Run: headless pygame with SDL's dummy video driver; simulated clock (each Clock.tick advances the game by its frame time, no real sleeping); random seed 0; keys injected as events and as key.get_pressed() state; mouse plan: one left click at the window centre at the start of phase 2, then a move to the lower-right quarter at the start of phase 3.
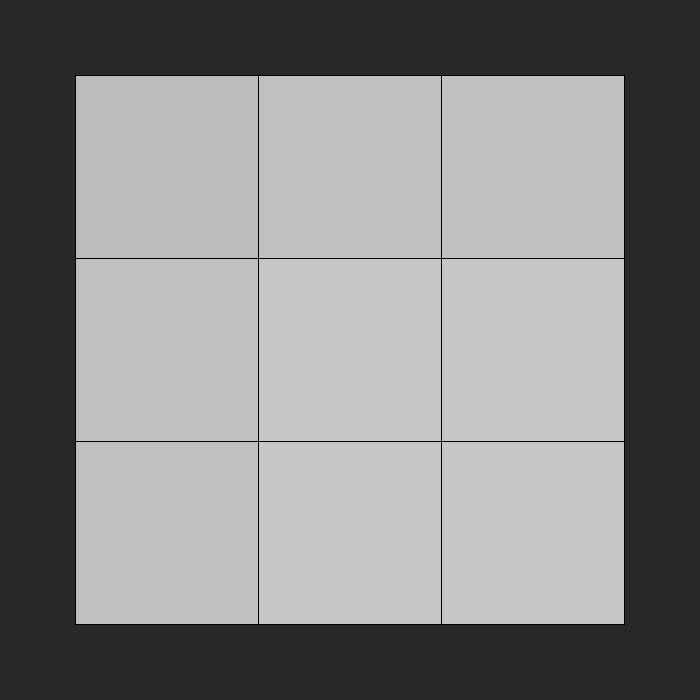
Frame 1 of 4 · flips 1–60 · no input
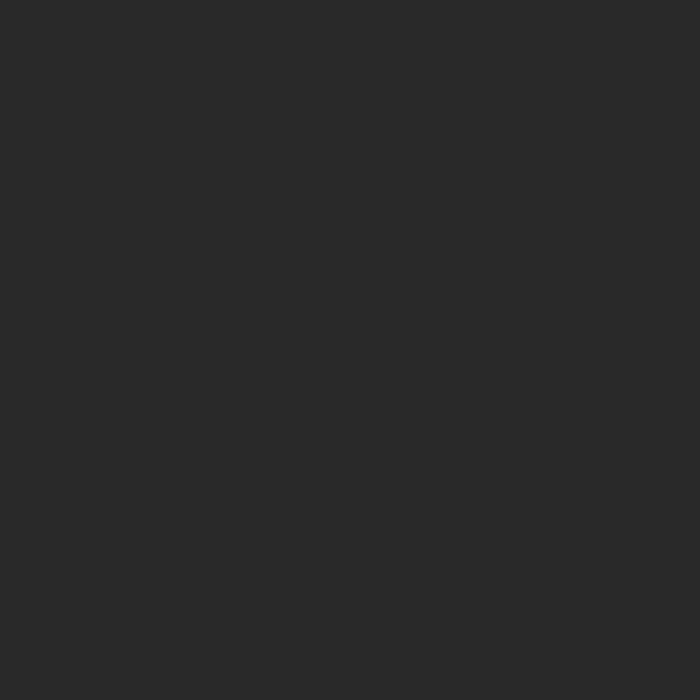
Frame 2 of 4 · flips 61–180 · clicked the window centre · tapped SPACE, RETURN · held RIGHT (→), D
Frame 3 of 4 · flips 181–300 · moved the mouse to the lower-right quarter · held DOWN (↓), S · screen unchanged from frame 2, image omitted
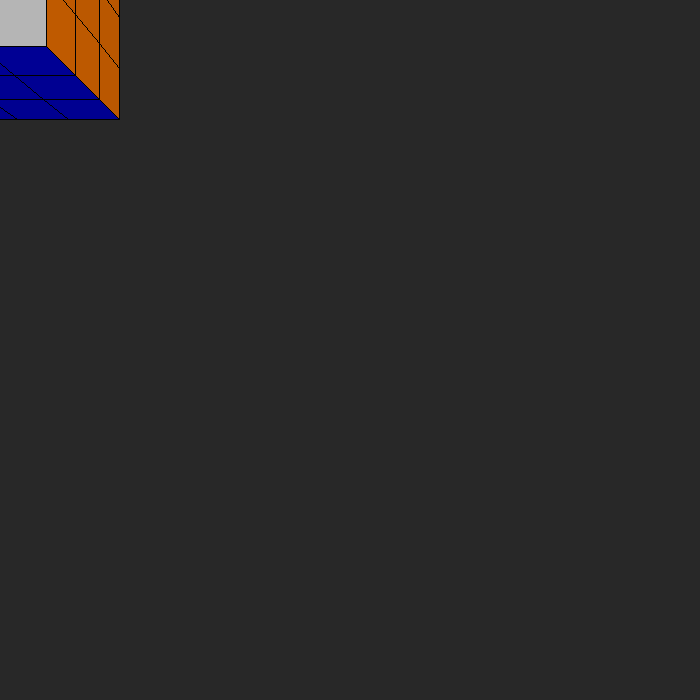
Frame 4 of 4 · flips 301–420 · held LEFT (←), A, UP (↑), W

The pygame program that drew these frames:

import pygame
from math import cos, sin, pi, sqrt, tan, acos

"""
Le programme à été fait seulement avec les notions de maths de première 
et terminale (produit scalaire, normale d'un plan, droite paramétrée...)
et de nsi de première (tri, list, performance des algos...)
et sans aide extérieure

On peut faire bouger le rubiks cube avec les lettres a,z,e,q,s,d
et le faire tourner sur lui-même k,l,m,i,o,p

on peut faire tourner des parties du cube en cliquant sur 2 faces de
la section que l'on veux tourner (click gauche)"""



def matrice(point, matrice_rotation):
    """ renvoie les coordonnes du point en passant par la matrice de rotation"""
    nvx_point = [0,0,0]
    l = len(point)
    for i in range(l):
        for j in range(l):
            nvx_point[i] += point[j]*matrice_rotation[3*i+j]
    nvx_point = [round(nvx_point[i],12) for i in range(3)]
    return nvx_point


def coordonne(point, angle, rot_X, rot_Y, rot_Z):
    """ retourne les nouvelles coordonnes du point avec une rotation 
    d'angle 'angle' """
    rotation_x = [1.0,      0.0,      0.0,
                0.0, cos(angle), -sin(angle),
                0.0, sin(angle), cos(angle)]
    
    rotation_y = [cos(angle), 0.0, -sin(angle),
                    0.0,      1.0,      0.0,
                sin(angle), 0.0, cos(angle)]
    
    rotation_z = [cos(angle), -sin(angle), 0.0,
                sin(angle), cos(angle), 0.0,
                    0.0,      0.0,      1.0] 
    #tout les axes
    if rot_Z is True:
        point = matrice(point, rotation_z)
    if rot_Y is True:
        point = matrice(point, rotation_y)
    if rot_X is True:
        point = matrice(point, rotation_x)
    return point
    

def mouvement(all_face, angle_tour, rot_X, rot_Y, rot_Z):
    """ applique les nouvelles coordonnees aux points/normal de l'objet """
    tt_nvx_all_face = []
    for face in all_face:
        pts = face[0:4]
        nvx_all_face = [coordonne(pts[i], angle_tour, rot_X, rot_Y, rot_Z) for i in range(len(pts))]
        nvx_all_face += face[-2:]
        tt_nvx_all_face.append(nvx_all_face)
    return tt_nvx_all_face


def mouvement_point(all_points, angle_tour, rot_X, rot_Y, rot_Z):
    """ applique les nouvelles coordonnees aux points/normal de l'objet """
    tt_nvx_all_points = []
    for point in all_points:
        nvx_all_points = coordonne(point, angle_tour, rot_X, rot_Y, rot_Z) 
        tt_nvx_all_points.append(nvx_all_points)
    return tt_nvx_all_points


def in2d_parameter(all_face, camera, mur):
    """transformes the coordinates of the points from 3d to 2d
    the camera coordinates are in variable and the wall is 'mur'
    Utilisation des droites parametrees"""
    nvx_all_face = []
    for face in all_face:
        pts = face[0:4]
        nvx_points_list = []
        for i in pts:
            inverse_alpha = (mur[2]-camera[2])/(i[2]-camera[2])
            vector_plan_y = inverse_alpha*(i[1]-camera[1])
            vector_plan_x = inverse_alpha*(i[0]-camera[0])
            
            point_projection = (round(camera[0]+vector_plan_x ,15),
                            round(camera[1]+vector_plan_y ,15)) 
            nvx_points_list.append(point_projection)

        nvx_points_list += face[-2:]
        nvx_all_face.append(nvx_points_list)
    return nvx_all_face
    

def make_face(div, face):
    """renvoie les 4 points pour chaque sub face crée"""
    all_face = []
    nbr_face = [i for i in range(0,len(face))]
    for coef in nbr_face:
        for y in range(div+1):
            for x in range(div+1):
                x1 = x+1
                y1 = y+1
                rect = (div+2)**2*coef
                face = ( ( x+y*(div+2) )+rect, ( x1+y*(div+2) )+rect,
                        ( x1+y1*(div+2) )+rect,( x+y1*(div+2) )+rect)
                all_face.append(face)
    return all_face
        

def separation_face(face, points_list, div):
    """permet de separer les faces du cube en plusieurs mini face avec un diviseur de face donnée
    renvoie les 4 points pour chaque sub_face et les coordonnees des points"""
    tt_points = []
    for i in face:
        Vect_abs = [points_list[i[1]][0]-points_list[i[0]][0],
                  points_list[i[1]][1]-points_list[i[0]][1],
                  points_list[i[1]][2]-points_list[i[0]][2]]
        Vect_abs = [i/(div+1) for i in Vect_abs]
        
        Vect_ord = [points_list[i[3]][0]-points_list[i[0]][0],
                  points_list[i[3]][1]-points_list[i[0]][1],
                  points_list[i[3]][2]-points_list[i[0]][2]]
        Vect_ord = [i/(div+1) for i in Vect_ord]
        
        for y in range(div+2):
            Vect_ord_2 = [i*y for i in Vect_ord]
            for x in range(div+2):
                Vect_abs_2 = [i*x for i in Vect_abs]
                sub_point = [points_list[i[0]][0]+Vect_ord_2[0]+Vect_abs_2[0],
                           points_list[i[0]][1]+Vect_ord_2[1]+Vect_abs_2[1],
                           points_list[i[0]][2]+Vect_ord_2[2]+Vect_abs_2[2]]
                tt_points.append(sub_point)
    return tt_points


def mini_face(face, points_list, div, color):
    tt_face = []
    all_face = make_face(div, face)
    tt_points = separation_face(face, points_list, div)
    nb_col = 0
    for i in all_face:
        face = [tt_points[i[0]],tt_points[i[1]],tt_points[i[2]],tt_points[i[3]],nb_col]
        face += [color[ nb_col//((div+1)**2) ]]
        tt_face.append(face)
        nb_col += 1
    return tt_face
 

def dist_cam_face(all_face, camera):
    """renvoie l'ordre de remplissage des faces (de la plus loin 
    à la plus proche) en fonction de la localisation du point central 
    de la face par rapport à la camera"""
    face_ordre = []
    for face in all_face:
        centroid = [(face[0][0]+face[1][0]+face[2][0]+face[3][0])/4,
                (face[0][1]+face[1][1]+face[2][1]+face[3][1])/4,
                (face[0][2]+face[1][2]+face[2][2]+face[3][2])/4]
        distance_cam_centor = camera[2]-centroid[2]
        face_ordre.append( (distance_cam_centor, face) )

    #on trie les faces à dessiner en premier
    face_ordre.sort( key=lambda x: x[0],reverse=True)
    nvx_ordre_face=[i[1] for i in face_ordre]
    return nvx_ordre_face


def rectification (all_face, res_fenetre, zoom):
    """recentre le cube au centre de la fenetre"""
    nvx_all_face = []
    for face in all_face:
        pts = face[0:4]
        nvx_sub_face = []
        for i in pts:
            x = zoom*i[0] + res_fenetre[0]/2
            y = zoom*i[1] + res_fenetre[1]/2
            nvx_sub_face.append( [x,y] )    
        nvx_sub_face+=face[-2:]
        nvx_all_face.append(nvx_sub_face)
    return nvx_all_face


def dot_product(vect2,vect1):
    """ fait le dot_product de 2 vecteurs et renvoie la valeur """
    valeur = vect2[0]*vect1[0]+vect2[1]*vect1[1]+vect2[2]*vect1[2]
    return round(valeur, 10)


def dot_product_2d(vect2,vect1):
    """ fait le dot_product de 2 vecteurs et renvoie la valeur """
    valeur = vect2[0]*vect1[0]+vect2[1]*vect1[1]
    return round(valeur, 10)


def shadow(vect_normal, light, couleur):
    """permet d'assombrir les faces qui sont opposés à la source de lumière"""
    #vect_light_base = [0,0,-10]
    coef = sqrt(vect_normal[0]**2+vect_normal[1]**2+vect_normal[2]**2)*sqrt(light[0]**2+light[1]**2+light[2]**2)
    rate = 0.6 -0.4*dot_product(vect_normal,light)/coef
    # on fait la fonction darken ici (cf voir les autres ESSAI) 
    s = [i*rate for i in couleur]
    return s


def show_face(all_face, camera, div):
    """ permet de retourner les seules faces à afficher"""
    face_see = []
    i = 0
    for face in all_face:
        vect_ord = [face[1][0]-face[0][0],
                    face[1][1]-face[0][1],
                    face[1][2]-face[0][2]]
        
        vect_abs = [face[3][0]-face[0][0],
                    face[3][1]-face[0][1],
                    face[3][2]-face[0][2]]
        
        vect_normal = [vect_ord[1]*vect_abs[2] - vect_ord[2]*vect_abs[1],
                    vect_ord[2]*vect_abs[0] - vect_ord[0]*vect_abs[2],
                    vect_ord[0]*vect_abs[1] - vect_ord[1]*vect_abs[0]]

        # on flip la normal car elles sont mélangés
        normal = i//((div+1)**2)
        if normal==0 or normal==2 or normal==5: 
            vect_normal=[-i for i in vect_normal]
        
        vect_cam_face=[face[0][0] - camera[0],
                        face[0][1] - camera[1],
                        face[0][2] - camera[2]]
        i+=1
        if dot_product( vect_cam_face, vect_normal )>0:
            pt_light=(0,0,10)
            vec_light=[pt_light[0]-face[0][0],
                        pt_light[1]-face[0][1],
                        pt_light[2]-face[0][2]]
            
            color = shadow(vect_normal, vec_light, face[-1])
            nvx_face = face[0:5] + [color]
            face_see.append(nvx_face)     
    return face_see


def tt_transformation(all_face, res_fenetre, div, mouv_cote, mouv_hauteur, mouv_longueur, x, y, z):
    """permet de faire toute les transformation necessaire pour afficher le cube"""
    camera = (0, 0, 10)
    mur = (0, 0, 2)  # le mur est sur l'axe des x
    zoom = 80

    face = mouvement(all_face, mouv_hauteur, True, False, False)
    face = mouvement(face, mouv_longueur, False, False, True)
    face = mouvement(face, mouv_cote, False, True, False)
    face=position_obj(x, y, z, face)

    face_visible = show_face(face, camera, div)
    #face_visible = 
    face_visible = dist_cam_face(face_visible, camera)
    
    face_visible_2d = in2d_parameter(face_visible, camera, mur)
    face_visible_2d = rectification(face_visible_2d, res_fenetre, zoom)
    return face_visible_2d


def position_obj(x, y, z, all_face):
    """ deplace l'origine de l'objet dans le monde"""
    
    for face in all_face:
        for j in range(0,4):
            face[j][0]=face[j][0]+x
            face[j][1]=face[j][1]+y
            face[j][2]=face[j][2]+z
    return all_face


def recognition(x_souris, y_souris, face_visible_2d):
    """permet de retrouver sur quel face est attribué le clic de la souris"""
    approx = 0.01
    for face_2d in face_visible_2d:
        vect1 = [face_2d[0][0]-x_souris,face_2d[0][1]-y_souris]
        vect2 = [face_2d[1][0]-x_souris,face_2d[1][1]-y_souris]
        vect3 = [face_2d[2][0]-x_souris,face_2d[2][1]-y_souris]
        vect4 = [face_2d[3][0]-x_souris,face_2d[3][1]-y_souris]

        angle1 = acos(dot_product_2d(vect1,vect2) / ( sqrt(vect1[0]**2+vect1[1]**2) * sqrt(vect2[0]**2+vect2[1]**2) ))
        angle2 = acos(dot_product_2d(vect3,vect2) / ( sqrt(vect3[0]**2+vect3[1]**2) * sqrt(vect2[0]**2+vect2[1]**2) ))
        angle3 = acos(dot_product_2d(vect3,vect4) / ( sqrt(vect3[0]**2+vect3[1]**2) * sqrt(vect4[0]**2+vect4[1]**2) ))
        angle4 = acos(dot_product_2d(vect1,vect4) / ( sqrt(vect1[0]**2+vect1[1]**2) * sqrt(vect4[0]**2+vect4[1]**2) ))
        angle_final = angle1 + angle2 + angle3 + angle4
        angle_final = angle_final - 2*pi
        if -approx < angle_final and angle_final < approx:
            return face_2d[4]


def get_the_cube(liste):
    """renvoi les coordonnées du mini cube en tant que nom de ces facettes
    permet la rotation lorsque l'on clique"""
    face_link=[
    ### POUR LES Z = 1
    [4, [0,0,1]], [5,28, [1,0,1]], [10,1, [0,1,1]], [7,43, [0,-1,1]], [19,3, [-1,0,1]], [11,2,27, [1,1,1]],
    [9,18,0, [-1,1,1]], [8,29,44, [1,-1,1]], [20,6,42, [-1,-1,1]],
    ### POUR LES Z = 0
    [22, [-1,0,0]], [13, [0,1,0]], [40, [0,-1,0]], [31, [1,0,0]], [23,39, [-1,-1,0]], [32,41, [1,-1,0]],
    [21,12, [-1,1,0]], [14,30, [1,1,0]], 
    ### POUR LES Z = -1
    [49, [0,0,-1]], [50,34, [1,0,-1]], [25,48, [-1,0,-1]], [16,52, [0,1,-1]], [46,37, [0,-1,-1]],
    [17,53,33, [1,1,-1]], [51,24,15, [-1,1,-1]], [47,35,38, [1,-1,-1]], [45,26,36, [-1,-1,-1]] ]

    for face in liste:
        for id in face_link:
            if face[4] in id:
                face[4] = id[-1]
                break
    return liste


def axis_difference(loc1, loc2):
    """ permet de trouver sur quelle axe il faut tourner la face et dans quelle sens"""
    axis=[]
    for i in range(3):
        if loc1[i] == loc2[i]:
            axis.append(i)
            axis.append(1) # pour l'instant c'est ca mais il faut avoir un sens 
            return axis


def choose_rotation(all_face, face_clic):
    """ permet de trouver la rotation en fonction des faces cliqué"""
    turn = []
    face_a_tourner = []
    #cherche l'axe différent entre les faces cliqué
    axis = axis_difference(face_clic[0], face_clic[1])
    if axis[0] == 2:
        turn.append([False, False, True])
    elif axis[0] == 1:
        turn.append([False, True, False])
    else:
        turn.append([True, False, False])
    turn.append(axis[1])

    rangee = face_clic[0][axis[0]]
    for face in all_face:
        if face[4][axis[0]] == rangee:
            face_a_tourner.append(face[4])
    turn=turn[0:3] + [face_a_tourner]
    return turn


def sans_recurrence(turn):
    """retourne la liste de turn sans recurrence"""
    nvx_turn=[]
    for turn_1 in turn:
        if turn_1 not in nvx_turn:
            nvx_turn.append(turn_1)
    return nvx_turn


def application_mouvement(all_face, turn, info_rot, angle_tour):
    """permet d'appliquer la rotation dicté par l'utilisateur"""
    orientation, rot_x, rot_y, rot_z = info_rot[0], info_rot[1], info_rot[2], info_rot[3]
    if len(turn) != 0:
        for i in turn:
            if i[1] != 30:
                for nbr_face in range(len(all_face)):
                    if all_face[nbr_face][4] == i[0]:                              
                        pre_face = mouvement_point( all_face[nbr_face][0:4] , orientation*angle_tour,  rot_x, rot_y, rot_z)
                        all_face[nbr_face] = pre_face + all_face[nbr_face][4:]    
                i[1] += 1

            else:
                turn= [i[0] for i in turn]
                # change le nom des faces tournées
                if rot_x is True or rot_z is True:
                    orientation = -orientation
                    
                for nbr_face in range(len(all_face)):
                    if all_face[nbr_face][4] in turn:
                        pre_nom_face= mouvement_point( [all_face[nbr_face][4]], orientation*pi/2,  rot_x, rot_y, rot_z)
                        pre_nom_face = [int(i) for i in pre_nom_face[0]]
                        all_face[nbr_face][4] = pre_nom_face + [2]

                for nbr_face in range(len(all_face)):
                     all_face[nbr_face][4] =  all_face[nbr_face][4][0:3]

                turn = []
    return all_face, turn
    
def tri_random(all_face, nbr):
    """ permet de mélanger le cube avant de jouer"""
    
    return all_face

def affichage(all_face, res_fenetre, div):
    """fait tourner le carré 
    points_list: list de tuple"""
    run = True
    clock = pygame.time.Clock()
    angle_tour = pi/60
    sensi = 0.1
    turn = []
    face_clic = []
    face_turn = []
    
    key_o, key_l, key_m, key_k, key_i, key_p = 0, 0, 0, 0, 0, 0
    key_z, key_s, key_d, key_q, key_a, key_e = 0, 0, 0, 0, 0, 0  
    mouv_hauteur, mouv_cote, mouv_longueur = 0, 0, 0
    x_mouv, y_mouv, z_mouv = 0, 0, 0
    info_rot=[1, False, False, False]
    
    all_face = tri_random(all_face, 10)
    while run is True:
        # permet d'afficher le cube en 3d 
        face_visible_2d = tt_transformation(all_face, res_fenetre, div, mouv_cote, mouv_hauteur, mouv_longueur, x_mouv ,y_mouv ,z_mouv)
        cube (face_visible_2d)

        event_list = pygame.event.get()
        for event in event_list:
            if event.type == pygame.QUIT:
                run = False
            if event.type == pygame.MOUSEBUTTONDOWN:
                if event.button == 1 or event.button == 2: # clic bouton droit et milieu(pavé) de la souris 
                    x, y = pygame.mouse.get_pos()
                    face = recognition(x, y, face_visible_2d)
                    if face is not None:
                        face_clic.append(face)
                                  

            if event.type == pygame.KEYUP:
                #pour faire pivoter l'objet
                if event.key == pygame.K_o:
                    key_o=0
                if event.key == pygame.K_l:
                    key_l=0
                if event.key == pygame.K_m:
                    key_m=0
                if event.key == pygame.K_k:
                    key_k=0
                if event.key == pygame.K_i:
                    key_i=0
                if event.key == pygame.K_p:
                    key_p=0

                #pour faire bouger la camera
                if event.key == pygame.K_z:
                    key_z=0
                if event.key == pygame.K_s:
                    key_s=0
                if event.key == pygame.K_d:
                    key_d=0
                if event.key == pygame.K_q:
                    key_q=0
                if event.key == pygame.K_a:
                    key_a=0
                if event.key == pygame.K_e:
                    key_e=0

            if event.type == pygame.KEYDOWN:
                #pour faire pivoter l'objet
                if event.key == pygame.K_o:
                    key_o=1
                elif event.key == pygame.K_l:
                    key_l=1
                elif event.key == pygame.K_m:
                    key_m=1
                elif event.key == pygame.K_k:
                    key_k=1
                elif event.key == pygame.K_i:
                    key_i=1
                elif event.key == pygame.K_p:
                    key_p=1

                #pour faire bouger la camera
                if event.key == pygame.K_z:
                    key_z=1
                elif event.key == pygame.K_s:
                    key_s=1
                elif event.key == pygame.K_d:
                    key_d=1
                elif event.key == pygame.K_q:
                    key_q=1
                elif event.key == pygame.K_a:
                    key_a=1
                elif event.key == pygame.K_e:
                    key_e=1
                

        dmd_mouvement = key_o+key_l+key_m+key_k+key_i+key_p+key_z+key_s+key_d+key_q+key_a+key_e  
        if dmd_mouvement == 0:
            #choix de la rotation 
            if len(face_clic) == 2:
                face_turn = choose_rotation(all_face, face_clic)
                face_clic = []
                
            # permet d'appliquer la rotation
            if len(face_turn) != 0:
                for nbr_face in range(len(all_face)):
                    if all_face[nbr_face][4] in face_turn[2]:
                        turn.append( [all_face[nbr_face][4],0] )
                turn = sans_recurrence(turn)
                rot_x, rot_y, rot_z = face_turn[0][0], face_turn[0][1], face_turn[0][2]
                orientation = face_turn[1]
                info_rot = [orientation, rot_x, rot_y, rot_z]
                face_turn = []

            # application de la rotation
            all_face, turn = application_mouvement(all_face, turn, info_rot, angle_tour)
        
        # pour pouvoir faire changer d'endroit l'objet
        x_mouv += key_q*sensi - key_d*sensi
        y_mouv += key_z*sensi - key_s*sensi
        z_mouv += key_e*sensi - key_a*sensi
        
        # pour les touches 'o' et 'l'
        mouv_hauteur = (mouv_hauteur+key_l*angle_tour - key_o*angle_tour) %(2*pi)
        # pour les touches 'k' et 'm'
        mouv_cote = (mouv_cote+key_m*angle_tour - key_k*angle_tour) %(2*pi)
        # pour les touches 'i' et 'p'
        mouv_longueur = (mouv_longueur+key_i*angle_tour - key_p*angle_tour) %(2*pi)
        
        clock.tick(100) # maximum de ___ d'images par seconde
    pygame.quit() 


def cube (all_face):
    """dessine le rubic sur pygame """
    screen.fill( (40,40,40) )
    for face in all_face: #permet de dessiner toute les facettes
        print_face = face[0:4]
        print_couleur = face[-1]
        pygame.draw.polygon(screen, print_couleur, print_face)
        pygame.draw.polygon(screen, (0,0,0), print_face, 1)
    pygame.display.update()


def main():
    # coordonée des sommets du cube
    points_list = [[-3, -3, 3], [3, -3, 3], [3, 3, 3], [-3, 3, 3],
                [-3, -3, -3], [3, -3, -3], [3, 3, -3], [-3, 3, -3]]
    

    # face composé de 4 sommets
    face = [(0,1,2,3),(0,1,5,4),(0,3,7,4),
            (1,2,6,5),(7,6,2,3),(7,6,5,4)]

    # couleur du rubik's cube
    couleur = [(200,200,200), (0,200,0), (200,0,0), (255,120,0), 
                (0,0,200), (200,200,0)]
    

    # redivise les faces en 9 sous faces (rubikscube)
    div = 2
    nvx_face = mini_face(face, points_list, div, couleur)
    nvx_face = get_the_cube(nvx_face)

    res_fenetre = (700,700)
    pygame.display.set_caption("rubick's cube loader")
    global screen
    screen = pygame.display.set_mode(res_fenetre)
    affichage(nvx_face, res_fenetre, div)
    
# Progamme principal
if __name__ == '__main__':
    main()
